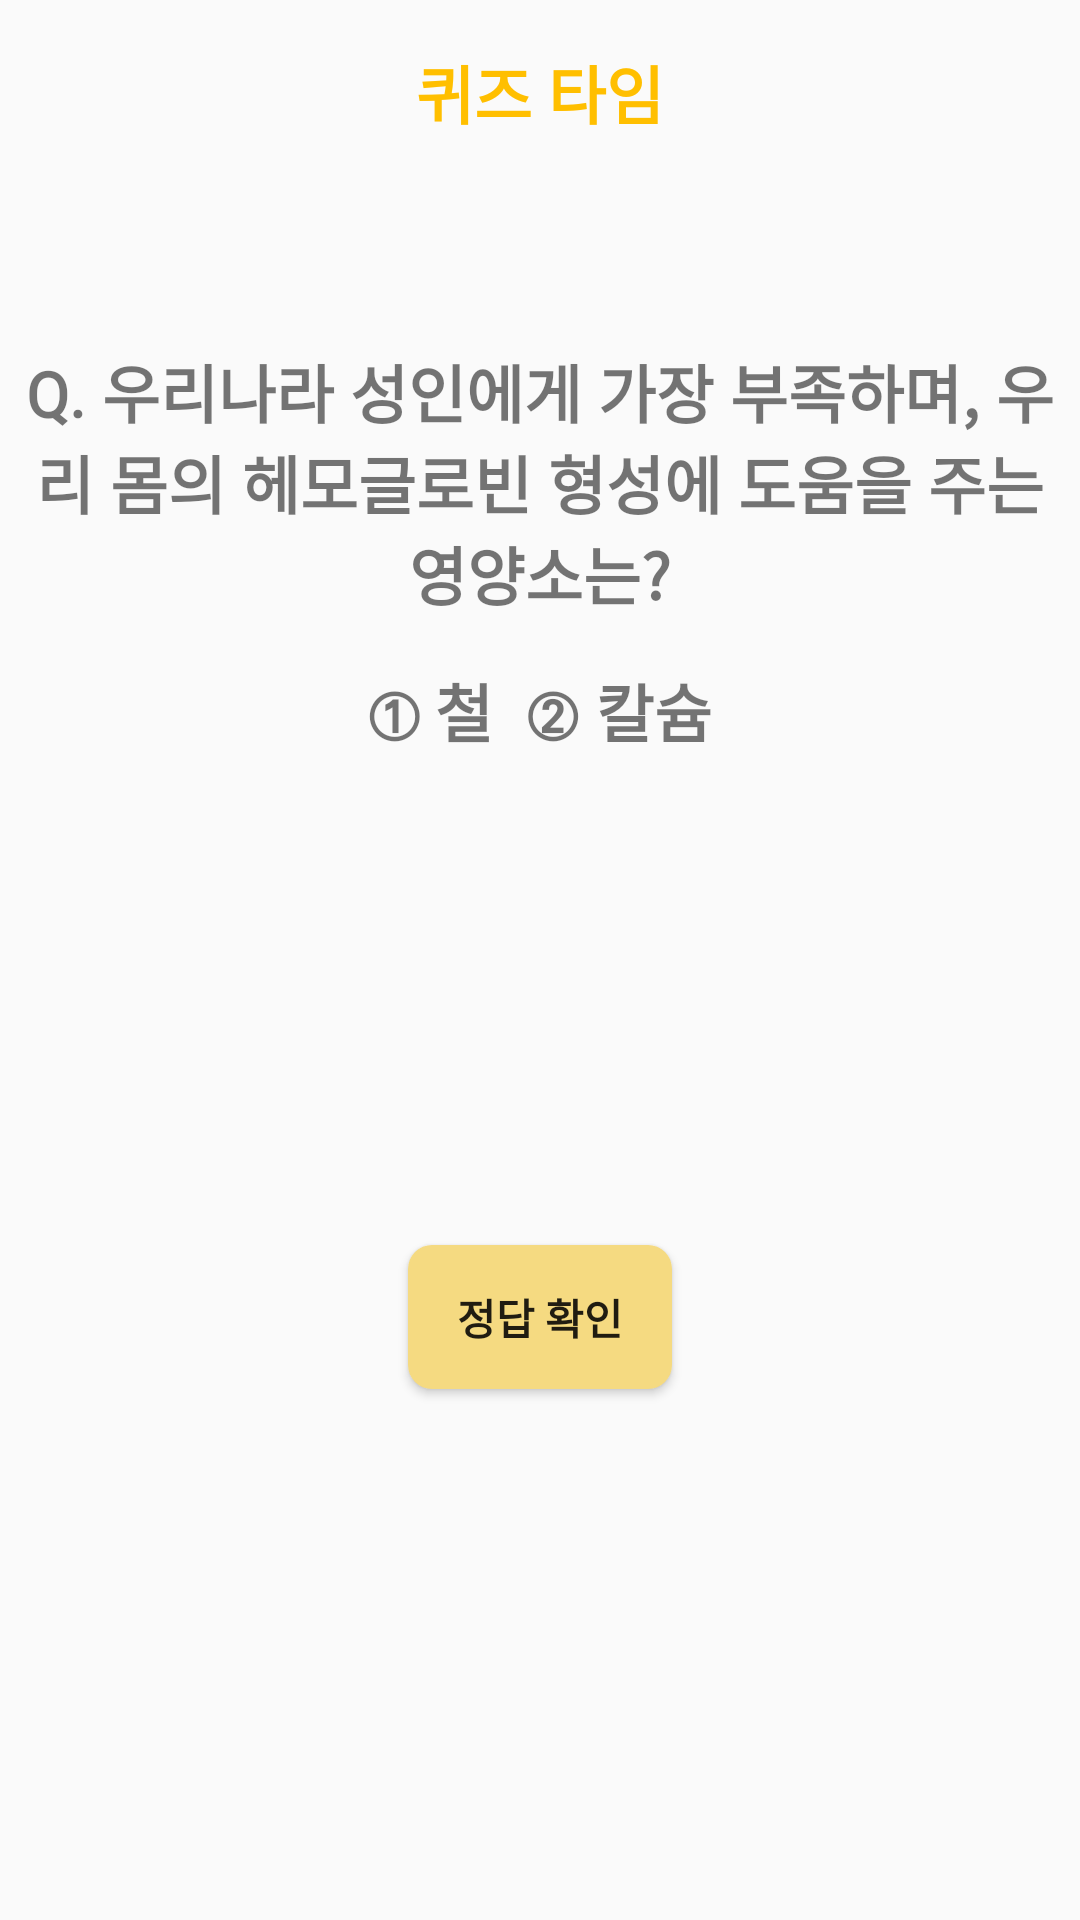

Produce the Android XML layout that renders to this screen, including the resource entries it uses.
<!-- AndroidManifest.xml: application theme AppTheme -->
<!-- res/layout/question.xml -->
<?xml version="1.0" encoding="utf-8"?>
<android.support.constraint.ConstraintLayout
    xmlns:android="http://schemas.android.com/apk/res/android"
    xmlns:app="http://schemas.android.com/apk/res-auto"
    xmlns:tools="http://schemas.android.com/tools"
    android:layout_width="match_parent"
    android:layout_height="match_parent">

    <LinearLayout
        android:layout_width="match_parent"
        android:layout_height="match_parent"
        android:orientation="vertical">

        <LinearLayout
            android:layout_width="match_parent"
            android:layout_height="100dp"
            android:orientation="horizontal">

            <TextView
                android:id="@+id/a"
                android:layout_width="match_parent"
                android:layout_height="wrap_content"
                android:layout_marginTop="15dp"
                android:fontFamily="@font/poemwith"
                android:text="퀴즈 타임"
                android:textAlignment="center"
                android:textColor="#FFBF00"
                android:textSize="21dp"
                android:textStyle="bold" />
        </LinearLayout>

        <LinearLayout
            android:layout_width="match_parent"
            android:layout_height="300dp"
            android:orientation="vertical">

            <TextView
                android:id="@+id/TodayValue"
                android:layout_width="match_parent"
                android:layout_height="wrap_content"
                android:layout_marginTop="15dp"
                android:fontFamily="@font/poemwith"
                android:text="Q. 우리나라 성인에게 가장 부족하며, 우리 몸의 헤모글로빈 형성에 도움을 주는 영양소는?"
                android:textAlignment="center"
                android:textSize="21dp"
                android:textStyle="bold" />

            <LinearLayout
                android:layout_width="match_parent"
                android:layout_height="match_parent"
                android:orientation="horizontal">

                <TextView
                    android:id="@+id/aa"
                    android:layout_width="match_parent"
                    android:layout_height="wrap_content"
                    android:layout_marginTop="15dp"
                    android:fontFamily="@font/poemwith"
                    android:text="➀ 철  ➁ 칼슘"
                    android:textAlignment="center"
                    android:textSize="21dp"
                    android:textStyle="bold" />
            </LinearLayout>

        </LinearLayout>

        <Button
            android:id="@+id/complete_btn"
            android:layout_width="wrap_content"
            android:layout_height="wrap_content"
            android:layout_gravity="center"
            android:layout_marginTop="15dp"
            android:fontFamily="@font/poemwith"
            android:background="@drawable/yellow_btn"
            android:text="정답 확인"
            android:textStyle="bold" />

    </LinearLayout>

</android.support.constraint.ConstraintLayout>
<!-- resources referenced by this layout -->
<resources>
  <!-- drawable yellow_btn (drawable) -->
  <?xml version="1.0" encoding="utf-8"?>
  <shape xmlns:android="http://schemas.android.com/apk/res/android"
      android:shape="rectangle">
      <corners
          android:radius="8dp"/>
      <solid
          android:color="#F5DA81"/>
      <padding
          android:right="15dp"
          android:left="15dp"
          android:top="5dp"
          android:bottom="5dp"/>
  
  </shape>
  <style name="AppTheme" parent="Theme.AppCompat.Light.DarkActionBar">
          
          <item name="colorPrimary">#F5DA81</item>
          <item name="colorPrimaryDark">#F5DA81</item>
          <item name="colorAccent">@color/colorAccent</item>
          <item name="windowActionBar">true</item>
  
      </style>
  <color name="colorAccent">#F5DA81</color>
</resources>
